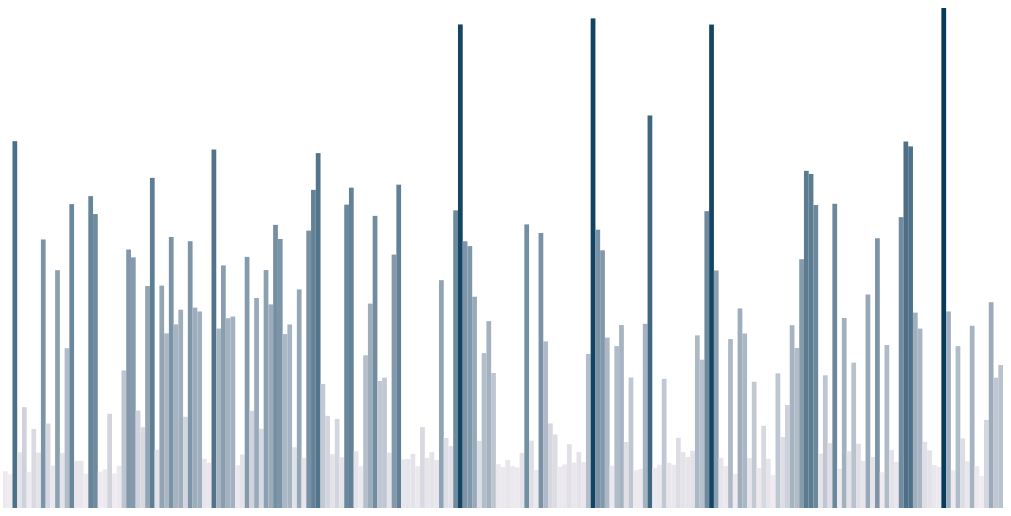
D3 v4 page, settled after 360 driven frames (6 s of simulated time); the page loaded 1 data file(s).


// ── script.js
var dataset = []

var tooltip = d3.select('body').append('div')
	.style('position', 'absolute')
	.style('z-index', '10')
	.style('visibility', 'hidden')
	.text('Tooltip');

d3.csv('data/or_precipitation.csv', function(error, data){
//grabbing data from csv
	data.forEach(function(d){
		temp = {
			station: d.STATION,
			annual: parseFloat(d.ANN)
		};
		dataset.push(temp)
	})

//creating color scale
	var annualPrecip = [];
	dataset.forEach(function(d){
		annualPrecip.push(d.annual);
	})
	var color = d3.scaleLinear()
		.domain([d3.min(annualPrecip), d3.max(annualPrecip)])
		.range(['#fff7fb', '#023858']);
	color.nice();

//create vertical axis
	// var yScale = d3.scaleLinear()
	// 	.domain([d3.min(annualPrecip), d3.max(annualPrecip)])
	// 	.range([d3.min(annualPrecip), d3.max(annualPrecip)]);

	//var yAxis = d3.axisLeft(yScale);
//create svg canvas
	var width = 1000,
		height = 500,
		barWidth = width/dataset.length;

	var svg = d3.select('#chart').append('svg')
		.attr('width', width)
		.attr('height', height)
		.append('g');

//drawing elements
	svg.selectAll('rect')
		.data(dataset)
		.enter().append('rect')
			.attr('width', barWidth)
			.attr('height', function(d){
				return d.annual * 4;
			})
			.attr('x', function(d,i){
				return i * (width / dataset.length);
			})
			.attr('y', function(d){
				return height - (d.annual * 4);
			})
			.attr('fill', function(d){
				return color(d.annual);
			})
			.on('mouseover', function(d){
				tooltip.text(d.station + ': ' + d.annual);
				tooltip.style('top', (event.pageY - 25) + 'px').style('left', (event.pageX - 15) + 'px');
				tooltip.style('background-color', 'rgba(0,0,0,0.85)').style('color', '#ffffff');
				tooltip.style('visibility', 'visible');
			})
			.on('mouseout', function(d){
				tooltip.classed('.tooltip', false)
				tooltip.style('visibility', 'hidden');
			});
//drawing axis
	// d3.select('#chart').select('svg').append('g')
	// 	.call(yAxis);
});


### data: data/or_precipitation.csv
NUM, STATION, JAN, FEB, MAR, APR, MAY, JUN, JUL, AUG, SEP, OCT, NOV, DEC, ANN
1, ADEL, 0.89, 0.97, 0.93, 0.93, 0.83, 0.66, 0.38, 0.38, 0.48, 0.63, 1.14, 0.96, 9.18
2, ALKALI LAKE, 0.52, 0.46, 0.79, 0.89, 1.14, 0.85, 0.61, 0.66, 0.53, 0.69, 0.67, 0.59, 8.4
3, ALSEA F H FALL CREEK, 14.06, 12.38, 10.29, 6.92, 4.28, 2.45, 0.79, 1.17, 2.97, 6.02, 14.51, 15.86, 91.7
4, ANTELOPE 1 NW, 1.64, 1.27, 1.26, 1.11, 1.37, 1.04, 0.43, 0.61, 0.75, 0.95, 1.88, 1.62, 13.93
5, APPLEGATE, 3.9, 3.55, 2.88, 1.95, 1.18, 0.64, 0.2, 0.43, 0.61, 1.76, 4.15, 3.95, 25.2
6, ARLINGTON, 1.39, 0.99, 0.76, 0.67, 0.65, 0.35, 0.18, 0.29, 0.43, 0.66, 1.24, 1.44, 9.05
7, ASHLAND, 2.49, 1.92, 2.09, 1.68, 1.55, 0.92, 0.51, 0.61, 0.88, 1.46, 2.85, 2.8, 19.76
8, ASHWOOD 2 NE, 1.67, 1.3, 1.22, 1.21, 1.44, 0.95, 0.48, 0.55, 0.62, 1.03, 1.74, 1.62, 13.83
9, ASTORIA CLATSOP CO AP, 9.62, 7.87, 7.37, 4.93, 3.28, 2.57, 1.16, 1.21, 2.61, 5.61, 10.5, 10.4, 67.13
10, AUSTIN 3 S, 2.72, 2, 2.01, 1.45, 1.66, 1.49, 0.9, 0.96, 1, 1.12, 2.79, 3, 21.1
11, BAKER, 0.91, 0.63, 0.83, 0.86, 1.35, 1.24, 0.69, 0.87, 0.73, 0.57, 0.97, 0.95, 10.6
12, BANDON 2 NNE, 9.22, 7.76, 7.39, 4.61, 3.16, 1.63, 0.43, 0.9, 1.63, 3.88, 9.13, 9.71, 59.45
13, BARNES STATION, 1.44, 1.1, 1.24, 1.05, 1.42, 1.04, 0.79, 0.86, 0.68, 0.86, 1.62, 1.62, 13.72
14, BEAVERTON 2 SSW, 5.83, 4.84, 4.06, 2.79, 2.25, 1.62, 0.68, 0.84, 1.64, 2.92, 6.07, 6.41, 39.95
15, BELKNAP SPRINGS 8 N, 11.31, 9.61, 7.88, 5.73, 3.99, 2.68, 1.03, 1.13, 2.44, 5.23, 12.19, 12.75, 75.97
16, BEND, 1.76, 1.13, 0.92, 0.7, 0.9, 0.75, 0.62, 0.6, 0.49, 0.62, 1.46, 1.78, 11.73
17, BEULAH, 1.37, 1.11, 1.25, 0.91, 1.19, 0.84, 0.42, 0.54, 0.49, 0.67, 1.4, 1.61, 11.8
18, BOARDMAN, 1.19, 0.91, 0.73, 0.7, 0.63, 0.45, 0.28, 0.31, 0.42, 0.58, 1.22, 1.19, 8.61
19, BONNEVILLE DAM, 11.2, 9.83, 7.96, 6.02, 3.96, 3.01, 1.03, 1.35, 3.02, 5.73, 12.09, 12.77, 77.97
20, BROOKINGS 2 SE, 11.28, 10.14, 9.61, 5.72, 3.61, 1.83, 0.51, 1.04, 1.95, 5.22, 10.58, 11.99, 73.48
21, BROTHERS, 0.81, 0.43, 0.7, 0.65, 1.18, 0.81, 0.64, 0.65, 0.54, 0.67, 1.04, 0.96, 9.08
22, BUENA VISTA STATION, 0.8, 0.79, 0.83, 0.87, 1.3, 0.88, 0.47, 0.57, 0.62, 0.58, 1.01, 0.94, 9.66
23, BUNCOM 1 NNE, 3.42, 2.68, 2.58, 1.79, 1.39, 1, 0.43, 0.65, 0.95, 1.67, 3.29, 3.71, 23.56
24, BURNS JUNCTION, 0.8, 0.84, 0.9, 0.97, 1, 0.81, 0.46, 0.4, 0.46, 0.47, 0.78, 0.78, 8.67
25, BURNS MUNICIPAL AP, 1.18, 1.11, 1.24, 0.85, 1.05, 0.66, 0.4, 0.45, 0.5, 0.72, 1.11, 1.3, 10.57
26, BUTTE FALLS 1 SE, 4.29, 4.03, 3.95, 2.73, 2.2, 1.32, 0.37, 0.67, 1.1, 2.9, 5.69, 5.12, 34.37
27, CASCADIA, 8.24, 6.97, 6.93, 5.83, 4.7, 3.08, 0.98, 1.37, 2.44, 4.82, 9.97, 9.29, 64.62
28, CAVE JUNCTION 1 WNW, 10.81, 9.75, 8.15, 4.1, 2.27, 0.74, 0.28, 0.55, 1.32, 3.66, 10.04, 10.98, 62.65
29, CHEMULT, 4.16, 3.04, 2.56, 1.26, 1.14, 0.82, 0.59, 0.67, 0.83, 1.32, 3.8, 4.17, 24.36
30, CHILOQUIN 7 NW, 3.15, 2.57, 2.21, 1.41, 1.18, 0.59, 0.47, 0.58, 0.62, 1.17, 2.87, 3.37, 20.19
31, CLATSKANIE, 8.28, 6.75, 5.94, 4.08, 2.69, 1.83, 0.84, 0.96, 2.22, 4.08, 8.84, 8.98, 55.49
32, CLOVERDALE, 11.85, 9.65, 9.16, 6.04, 4.66, 3.16, 1.44, 1.45, 3.58, 6.16, 12.57, 12.81, 82.53
33, CONDON, 1.6, 1.37, 1.36, 1.35, 1.42, 1.01, 0.55, 0.61, 0.68, 1.06, 1.88, 1.67, 14.56
34, COQUILLE CITY, 8.7, 7.29, 6.92, 4.47, 2.94, 1.38, 0.41, 0.69, 1.49, 3.5, 8.87, 8.93, 55.59
35, CORVALLIS STATE UNIV, 6.46, 5.71, 4.59, 2.98, 2.3, 1.46, 0.57, 0.73, 1.47, 3.02, 6.94, 7.43, 43.66
36, CORVALLIS WATER BUREAU, 11.24, 9.65, 7.59, 4.62, 2.89, 1.53, 0.49, 0.66, 1.79, 4.15, 10.71, 12.44, 67.76
37, COTTAGE GROVE 1 NNE, 6.51, 5.4, 5.2, 4, 2.81, 1.53, 0.6, 0.92, 1.48, 3.22, 7.27, 6.96, 45.9
38, COTTAGE GROVE DAM, 6.89, 5.84, 5.48, 4.32, 3.15, 1.67, 0.68, 0.97, 1.68, 3.66, 7.77, 7.46, 49.57
39, COVE, 2.17, 1.86, 1.87, 2.41, 2.9, 2.21, 0.77, 0.91, 1.16, 1.66, 2.75, 2.14, 22.81
40, CRATER LAKE NATL PARK H, 9.81, 8.47, 7.79, 5.34, 3.5, 2.03, 0.95, 1.07, 2.21, 4.49, 10.53, 10.5, 66.69
41, CURTIN NEAR, 7.18, 6.11, 5.41, 4.16, 2.99, 1.69, 0.71, 0.87, 1.63, 3.6, 7.63, 8.11, 50.09
42, DALLAS 2 NE, 7.82, 6.66, 5.33, 3.24, 2.21, 1.41, 0.5, 0.67, 1.44, 3.28, 7.79, 8.78, 49.13
43, DANNER, 1.32, 1.16, 1.28, 1.22, 1.26, 1.05, 0.48, 0.46, 0.71, 0.87, 1.26, 1.21, 12.28
44, DAYVILLE 8 NW, 0.83, 0.73, 1.26, 1.2, 1.6, 1.18, 0.66, 0.63, 0.4, 0.67, 1.18, 0.98, 11.32
45, DETROIT DAM, 12.46, 11, 9.45, 7.31, 5.56, 3.51, 1.04, 1.35, 3.28, 6.41, 14.08, 14.17, 89.62
46, DILLEY 1 S, 6.97, 5.92, 4.81, 2.95, 1.99, 1.39, 0.5, 0.74, 1.57, 3.13, 7.02, 7.87, 44.86
47, DORA 2 W, 9.47, 7.22, 7.25, 5.28, 3.35, 1.57, 0.47, 0.85, 1.84, 3.89, 9.59, 9.87, 60.65
48, DORENA DAM, 6.21, 5.41, 5.29, 4.34, 3.25, 1.81, 0.75, 1.03, 1.8, 3.39, 7.42, 6.73, 47.43
49, DRAIN, 7.2, 6.13, 5.28, 3.81, 2.52, 1.3, 0.46, 0.87, 1.38, 3.25, 7.79, 7.87, 47.86
50, DREWSEY, 1.33, 1.09, 1.17, 0.78, 0.97, 0.74, 0.41, 0.45, 0.51, 0.62, 1.31, 1.32, 10.7
51, DUFUR, 2.07, 1.51, 1.27, 0.96, 0.84, 0.62, 0.33, 0.45, 0.54, 0.91, 1.83, 2.04, 13.37
52, EAGLE CREEK 9 SE, 7.65, 6.81, 6.34, 5.71, 4.78, 3.38, 1.43, 1.55, 2.9, 4.98, 8.91, 8.34, 62.78
53, ELGIN, 3.16, 2.6, 2.14, 1.96, 1.95, 1.58, 0.8, 0.72, 1.04, 1.68, 3.27, 3.39, 24.29
54, ELKTON 3 SW, 8.09, 6.97, 6.05, 3.92, 2.42, 1.1, 0.35, 0.68, 1.45, 3.29, 8.89, 9.29, 52.5
55, ENTERPRISE 20 NNE, 1.7, 1.47, 1.66, 1.94, 2.25, 1.95, 1.3, 1.15, 1.13, 1.19, 2.16, 1.9, 19.8
56, ESTACADA 2 SE, 8.04, 6.95, 6.18, 5.08, 4.04, 2.68, 1.07, 1.28, 2.47, 4.77, 8.45, 8.47, 59.48
57, EUGENE MAHLON SWEET AP, 7.65, 6.35, 5.8, 3.66, 2.66, 1.53, 0.64, 0.99, 1.54, 3.35, 8.44, 8.29, 50.9
58, FAIRVIEW 4 NE, 10.42, 9.5, 8.29, 5.65, 3.6, 1.97, 0.62, 0.98, 2.14, 4.78, 11.16, 11.67, 70.78
59, FALLS CITY NO 2, 10.88, 9.58, 7.69, 4.48, 2.53, 1.43, 0.51, 0.74, 1.73, 4.25, 10.93, 12.51, 67.26
60, FERN RIDGE DAM, 6.42, 5.49, 4.72, 3.1, 2.17, 1.39, 0.53, 0.7, 1.33, 2.81, 7.18, 7.64, 43.48
... 151 more rows